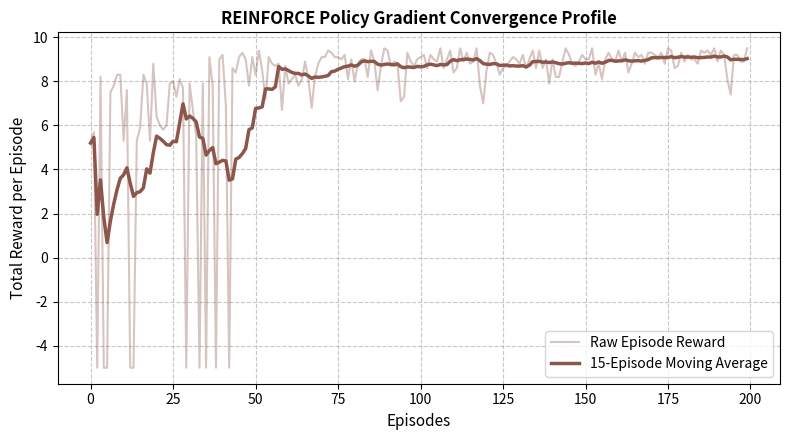

Source code (Python):
import os
import random
import numpy as np
import pandas as pd
import matplotlib.pyplot as plt

def run_experiment_10():
    np.random.seed(42)
    random.seed(42)

    # --- 1. Softmax Policy Parameterization ---
    n_states = 16  # 4x4 Gridworld environment
    n_actions = 4 # 0: Up, 1: Right, 2: Down, 3: Left
    actions = ['Up', 'Right', 'Down', 'Left']

    # Policy parameters theta initialized to zeros (equal probability initially)
    theta = np.zeros((n_states, n_actions))
    
    alpha = 0.02   # Learning rate
    gamma = 0.99   # Discount factor
    episodes = 200

    def get_policy_probs(state_idx):
        e_x = np.exp(theta[state_idx] - np.max(theta[state_idx]))
        return e_x / e_x.sum()

    def select_action(state_idx):
        probs = get_policy_probs(state_idx)
        return np.random.choice(n_actions, p=probs)

    # --- 2. Training Loop (REINFORCE Algorithm) ---
    episode_rewards = []
    dataset_rows = []

    for ep in range(1, episodes + 1):
        state_idx = 0  # Start state (top-left)
        goal_state = 15  # Goal state (bottom-right)
        
        states, actions_taken, rewards = [], [], []
        done = False
        step = 0

        # Step 1: Generate Episode Trajectory
        while not done and step < 50:
            step += 1
            action = select_action(state_idx)
            
            # Simple gridworld step dynamics
            row, col = state_idx // 4, state_idx % 4
            if action == 0: row = max(0, row - 1)
            elif action == 1: col = min(3, col + 1)
            elif action == 2: row = min(3, row + 1)
            elif action == 3: col = max(0, col - 1)
            
            next_state_idx = row * 4 + col
            reward = 10.0 if next_state_idx == goal_state else -0.1

            states.append(state_idx)
            actions_taken.append(action)
            rewards.append(reward)

            if next_state_idx == goal_state:
                done = True
            state_idx = next_state_idx

        # Step 2: Compute Returns (G_t) & Update Policy Parameters (Theta)
        G = 0
        returns = []
        for r in reversed(rewards):
            G = r + gamma * G
            returns.insert(0, G)

        for t in range(len(states)):
            s_t = states[t]
            a_t = actions_taken[t]
            G_t = returns[t]

            probs = get_policy_probs(s_t)
            
            # Compute Gradient: nabla log pi(a_t | s_t)
            d_log = -probs
            d_log[a_t] += 1.0

            # REINFORCE Policy Parameter Update
            theta[s_t] += alpha * (gamma ** t) * G_t * d_log

            # Collect early dataset samples
            if len(dataset_rows) < 10:
                dataset_rows.append({
                    "Step": len(dataset_rows) + 1,
                    "Episode": ep,
                    "State": s_t,
                    "Action Chosen": actions[a_t],
                    "Step Reward": reward,
                    "Discounted Return (G_t)": round(G_t, 3),
                    "Action Prob": round(probs[a_t], 3)
                })

        episode_rewards.append(sum(rewards))

    df_dataset = pd.DataFrame(dataset_rows)

    # --- 3. Prepare Results DataFrame ---
    df_results = pd.DataFrame({
        "Metric": ["Total Episodes", "Learning Rate (α)", "Discount Factor (γ)", "Max Episode Reward", "Final Avg Reward (Last 20 Ep)"],
        "Value": [episodes, alpha, gamma, round(np.max(episode_rewards), 3), round(np.mean(episode_rewards[-20:]), 3)]
    })

    # Save CSV Results
    df_results.to_csv("results_table.csv", index=False)
    print("Saved 'results_table.csv' successfully.")

    # --- 4. Save Summary Text File ---
    summary_text = (
        "=========================================================\n"
        "EXPERIMENT 10: POLICY GRADIENT METHODS (REINFORCE)\n"
        "=========================================================\n\n"
        "1. AIM:\n"
        "   To implement Monte Carlo Policy Gradient (REINFORCE) algorithm\n"
        "   to directly optimize parameterized policy probabilities.\n\n"
        "2. PROCEDURE:\n"
        "   - Parameterize policy using Softmax over action preference weights (theta).\n"
        "   - Generate full episode trajectories and compute Monte Carlo returns G_t.\n"
        "   - Update theta using policy gradient: theta <- theta + alpha * gamma^t * G_t * nabla log pi(A_t|S_t).\n\n"
        "3. KEY TAKEAWAYS:\n"
        "   - Policy Gradients optimize stochastic policies directly without value function tables.\n"
        "   - Avoids value function oscillation and handles continuous action spaces efficiently.\n"
    )

    with open("summary.txt", "w", encoding="utf-8") as f:
        f.write(summary_text)
    print("Saved 'summary.txt' successfully.")

    # --- 5. Plot & Save Visualization ---
    plt.figure(figsize=(8, 4.5))
    plt.plot(episode_rewards, color='#8c564b', alpha=0.35, label='Raw Episode Reward')
    
    smoothed = pd.Series(episode_rewards).rolling(15, min_periods=1).mean()
    plt.plot(smoothed, color='#8c564b', linewidth=2.5, label='15-Episode Moving Average')
    
    plt.xlabel('Episodes', fontsize=11)
    plt.ylabel('Total Reward per Episode', fontsize=11)
    plt.title('REINFORCE Policy Gradient Convergence Profile', fontsize=12, fontweight='bold')
    plt.grid(True, linestyle='--', alpha=0.7)
    plt.legend()
    plt.tight_layout()
    plt.savefig("visualization.png", dpi=300)
    print("Saved 'visualization.png' successfully.")
    plt.show()

    return df_dataset, df_results

if __name__ == "__main__":
    df_dataset, df_results = run_experiment_10()
    print("\n--- DATASET (10 Policy Gradient Trajectory Samples) ---")
    print(df_dataset.to_string(index=False))
